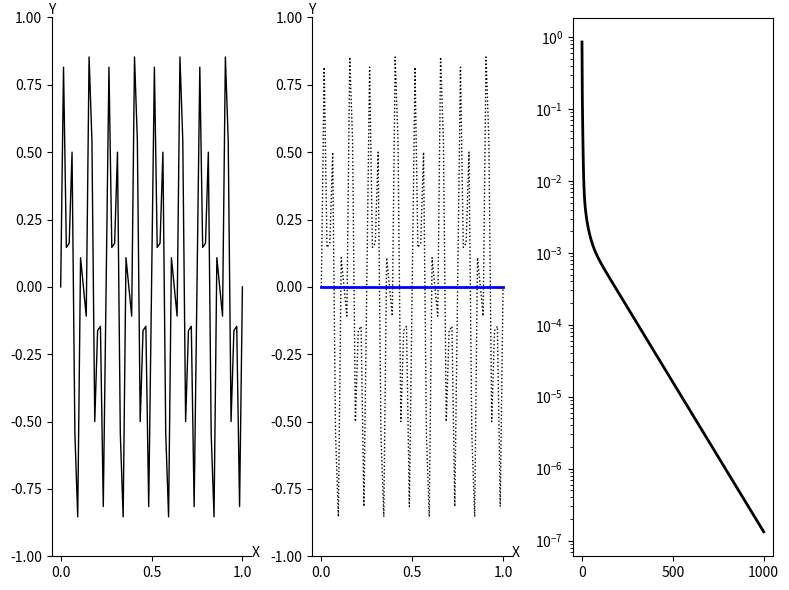

This chart was generated by the following Python code:
import numpy as np
import matplotlib.pyplot as plt

def Weighted_Jacobi(v, f, n, niter, omega):
    v2 = v.copy()
    a = 0.5 * omega
    b = 1.0 - omega
    c = a    
    d = a
    for iter in range(0, niter):
        for i in range(1, n):
            v2[i] = a * v[i-1] + b * v[i] + c * v[i+1] + d * f[i]
        v = v2.copy()
    return v
    
def CalcResidual(v, f, n):
    v2 = v.copy()
    a = -1.0
    b = 2.0
    c = -1.0
    for i in range(1, n):
        av = a * v[i-1] +  b * v[i] + c * v[i+1]
        v2[i] = f[i] - av
    return v2
    
def Restrict(rh, nc):
    r2h = np.zeros( nc + 1 )
    for i in range(1, nc):
        r2h[i] = rh[2*i]
    return r2h

def Interpolate(e2h, nc):
    eh = np.zeros( 2*nc + 1 )
    for i in range(1, nc):
        eh[2*i] = e2h[i]
        eh[2*i+1] = 0.5 * ( e2h[i] + e2h[i+1] )
    return eh
    
def Correct(vh, eh, n):
    vh_new = np.zeros( n + 1 )
    for i in range(1, n):
        vh_new[i] = vh[i] + eh[i]
    return vh_new
    
def VectorNorm(vh, n): 
    return np.max(np.abs(vh))
    
def IsCoarseGrid(level):
    return level == 1
    
def VCycle(vh, fh, n, level, omega):
    nIter1 = 3
    nIter2 = 3
    vh  = Weighted_Jacobi(vh, fh, n, nIter1, omega)
    if not IsCoarseGrid(level):
        vh  = Weighted_Jacobi(vh, fh, n, nIter2, omega)
        rh  = CalcResidual(vh, fh, n)
        f2h = Restrict( rh, int(n/2) )
        v2h = np.zeros( int(n/2) + 1 )
        v2h = VCycle( v2h, f2h, int(n/2), level + 1, omega )
        eh  = Interpolate( v2h, int(n/2) )
        vh = Correct(vh, eh, n)
    
    vh  = Weighted_Jacobi(vh, fh, n, nIter2, omega)
    return vh    
    
def FMG_Cycle_Level_1(vh, fh, n, omega):
    nIter = 3
    level = 0
    rh  = CalcResidual(vh, fh, n)
    f2h = Restrict( rh, int(n/2) )
    e2h = np.zeros( int(n/2) + 1 )
    e2h = Weighted_Jacobi(e2h, f2h, int(n/2), nIter, omega)
    eh  = Interpolate( e2h, int(n/2) )
    vh = Correct(vh, eh, n)
    vh = Weighted_Jacobi(vh, fh, n, nIter, omega)
    return vh    
    
def FMG_Cycle_Level_2(vh, fh, n, omega):
    nIter = 3
    rh  = CalcResidual(vh, fh, n)
    r2h = Restrict( rh, int(n/2) )
    r4h = Restrict( r2h, int(n/4) )
    e4h = np.zeros( int(n/4) + 1 )
    e4h = Weighted_Jacobi(e4h, r4h, int(n/4), nIter, omega)
    
    e2h = Interpolate( e4h, int(n/4) )
    e2h = Weighted_Jacobi(e2h, r2h, int(n/2), nIter, omega)
    
    eh = Interpolate( e2h, int(n/2) )
    eh = Weighted_Jacobi(eh, rh, int(n), nIter, omega)
    
    vh = Correct(vh, eh, int(n))
    vh = Weighted_Jacobi(vh, fh, n, nIter, omega)
    
    return vh        

def basic_visual_setup(ax):    
    ax.spines['right'].set_color('none')
    ax.spines['top'].set_color('none')
    ax.set_xlabel("X")
    ax.set_ylabel("Y",rotation='horizontal')
    ax.xaxis.set_label_coords(1.02, 0.02)
    ax.yaxis.set_label_coords(0.0, 1.0)
    ax.set_ylim(-1.0, 1.0)
    return


n = 64
m = int(n/2)
dx = 1.0 / n
h = dx

fh = np.zeros( n + 1 )

x = np.zeros( n + 1 )
y = np.zeros( n + 1 )

for i in range(0, n+1):
    x[i] = i * h
    y16m = np.sin( i * 16 * np.pi / n )
    y40m = np.sin( i * 40 * np.pi / n )
    y[i] = 0.5 * ( y16m + y40m )
    
omega = 2.0/3.0

vh = y.copy()

nCycle = 1000

res = np.zeros( nCycle + 1 )
res[0] = VectorNorm( vh, n )

for iCycle in range(0, nCycle):
    #vh = FMG_Cycle(vh, fh, n, omega)
    #vh = FMG_Cycle_Level_1(vh, fh, n, omega)
    vh = FMG_Cycle_Level_2(vh, fh, n, omega)
    res[iCycle+1] = VectorNorm( vh, n )
    
    
print("res=\n",res)

fig = plt.figure('OneFLOW-CFD Solver Full Multigrid V-Cycle Scheme', figsize=(8, 6), dpi=100)

ax = fig.add_subplot(1,3,1)
basic_visual_setup( ax )
mycolor  = 'blue'
mymarker = 'none'
mylabel  = 'initial field'
ax.plot(x,y,color='black',linewidth=1,marker=mymarker,markerfacecolor='none',label=mylabel)

ax = fig.add_subplot(1,3,2)
basic_visual_setup( ax )

mycolor  = 'blue'
mymarker = 'o'
mylabel  = 'coarse grid'
ax.plot(x,y,color='black',linewidth=1,linestyle='dotted',marker='none',markerfacecolor='none',label=mylabel)
ax.plot(x,vh,color=mycolor,linewidth=2,marker='none',markerfacecolor='none',label=mylabel)

ax = fig.add_subplot(1,3,3)
ii = np.linspace(0, nCycle, nCycle + 1)
ax.set_yscale("log", base=10)
ax.plot(ii,res,color='black',linewidth=2,linestyle='solid',marker='none',markerfacecolor='none',label='res')

fig.tight_layout()
plt.show()
